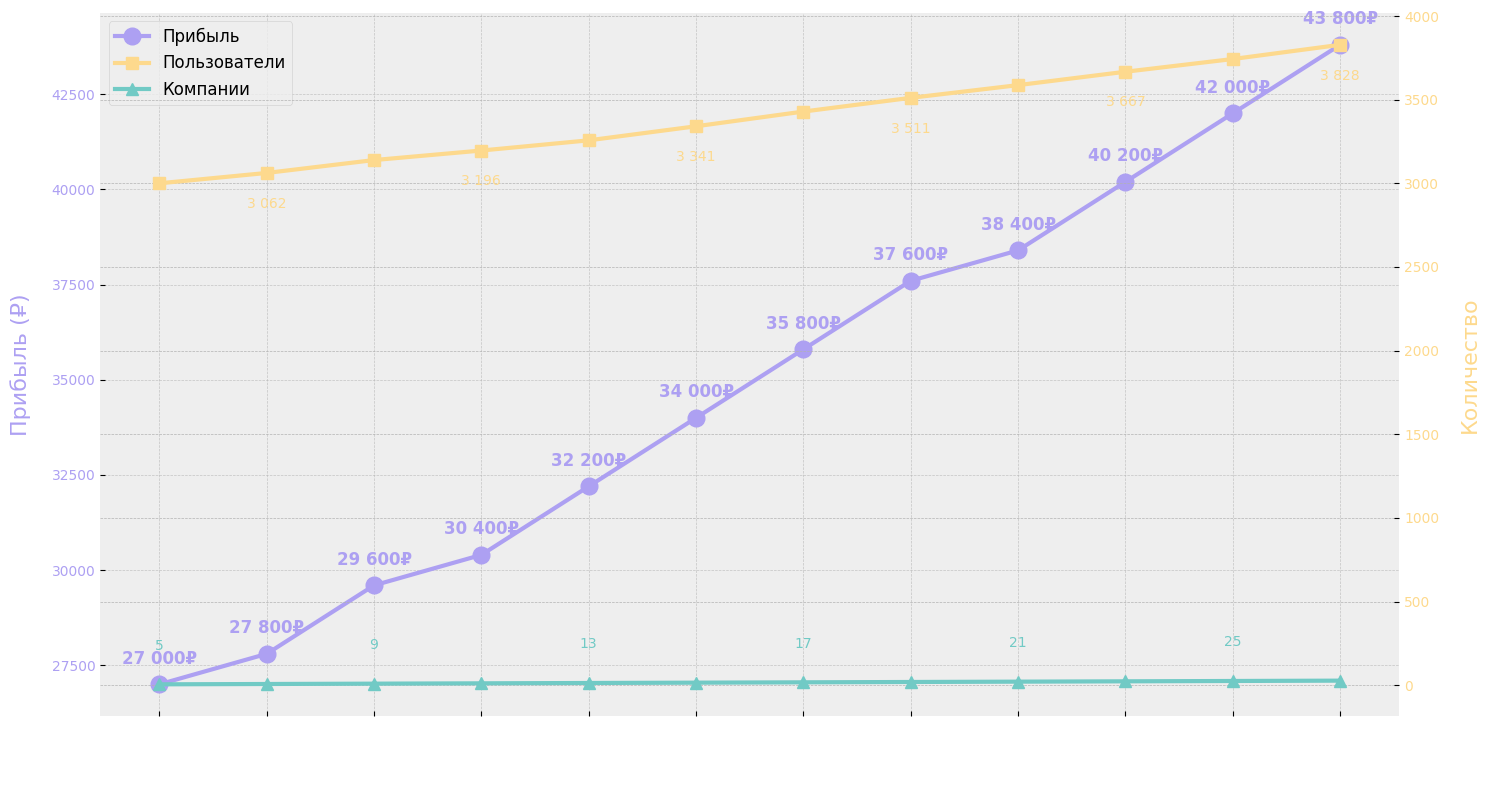

Recreate this plot in Python.
import matplotlib.pyplot as plt
import numpy as np
import random

# Начальные параметры
initial_users = 3000
premium_rate = 0.01  # 1% пользователей покупают премиум
premium_price = 1000  # Стоимость полугодовой премиум-подписки
ad_companies_initial = 5  # Начальное количество компаний
ad_increase = 2  # Увеличение компаний в месяц
ad_price = 400  # Стоимость рекламы
server_cost = 5000  # Постоянные издержки
months = 12
month_names = ['Янв', 'Фев', 'Мар', 'Апр', 'Май', 'Июн', 'Июл', 'Авг', 'Сен', 'Окт', 'Ноя', 'Дек']

# Инициализация списков
users = [initial_users]
premium_revenue = []
ad_revenue = []
total_revenue = []
profit = []
companies = []
active_premium_users = []  # Список для отслеживания активных премиум-подписок

# Расчет за 12 месяцев
for month in range(months):
    # Текущее количество пользователей
    current_users = users[-1]
    
    # Доход от премиум-статусов
    # Новые премиум-пользователи (1% от текущих пользователей)
    new_premium_users = int(current_users * premium_rate)
    
    # Добавляем новых премиум-пользователей
    if month == 0:
        active_premium_users.append(new_premium_users)
    else:
        # Удаляем пользователей, у которых истек срок подписки (те, кто подписался 6 месяцев назад)
        if month >= 6:
            active_premium_users.append(new_premium_users - active_premium_users[month-6])
        else:
            active_premium_users.append(new_premium_users)
    
    # Доход от премиум-подписок (только от новых подписок)
    premium_rev = new_premium_users * premium_price
    premium_revenue.append(premium_rev)
    
    # Доход от рекламы
    ad_companies = ad_companies_initial + month * ad_increase
    companies.append(ad_companies)
    ad_rev = ad_companies * ad_price
    ad_revenue.append(ad_rev)
    
    # Общий доход
    total_rev = premium_rev + ad_rev
    total_revenue.append(total_rev)
    
    # Прибыль (доход - издержки)
    month_profit = total_rev - server_cost
    profit.append(month_profit)
    
    # Рост пользователей (случайно от 50 до 100)
    user_growth = random.randint(50, 100)
    users.append(current_users + user_growth)

# Настройка стиля
plt.style.use('bmh')
plt.rcParams['font.family'] = 'DejaVu Sans'

# Создание графика с двумя осями Y
fig, ax1 = plt.subplots(figsize=(15, 8))
fig.patch.set_alpha(0)  # Делаем фон фигуры прозрачным

# Первая ось Y (прибыль)
color1 = '#ada0f2'
ax1.set_xlabel('Месяц', fontsize=16, labelpad=15, color='white')
ax1.set_ylabel('Прибыль (₽)', color=color1, fontsize=16, labelpad=15)
line1 = ax1.plot(month_names, profit, marker='o', linewidth=3, markersize=12, color=color1, label='Прибыль')
ax1.tick_params(axis='y', labelcolor=color1)
ax1.tick_params(axis='x', labelcolor='white')

# Вторая ось Y (пользователи и компании)
ax2 = ax1.twinx()
color2 = '#fdd98d'  # Зеленый для пользователей
color3 = '#71cac5'  # Красный для компаний
ax2.set_ylabel('Количество', color=color2, fontsize=16, labelpad=15)
line2 = ax2.plot(month_names, users[:-1], marker='s', linewidth=3, markersize=8, color=color2, label='Пользователи')
line3 = ax2.plot(month_names, companies, marker='^', linewidth=3, markersize=8, color=color3, label='Компании')
ax2.tick_params(axis='y', labelcolor=color2)

# Настройка сетки
ax1.grid(True, linestyle='--', alpha=0.7)

# Убираем рамку
for spine in ax1.spines.values():
    spine.set_visible(False)
for spine in ax2.spines.values():
    spine.set_visible(False)

plt.xticks(rotation=45, fontsize=12)

# Добавление аннотаций для значений прибыли
for i, p in enumerate(profit):
    ax1.annotate(f'{int(p):,}₽'.replace(',', ' '), 
                (month_names[i], p), 
                textcoords="offset points", 
                xytext=(0, 15), 
                ha='center', 
                fontsize=12,
                fontweight='bold',
                color=color1)

# Добавление аннотаций для количества пользователей (только для четных месяцев, начиная со второй точки)
for i, u in enumerate(users[:-1]):
    if i % 2 == 1:  # Только для нечетных месяцев (начиная со второй точки)
        ax2.annotate(f'{int(u):,}'.replace(',', ' '), 
                    (month_names[i], u), 
                    textcoords="offset points", 
                    xytext=(0, -25), 
                    ha='center', 
                    fontsize=10,
                    color=color2)

# Добавление аннотаций для количества компаний (только для четных месяцев)
for i, c in enumerate(companies):
    if i % 2 == 0:  # Только для четных месяцев
        ax2.annotate(f'{int(c)}', 
                    (month_names[i], c), 
                    textcoords="offset points", 
                    xytext=(0, 25), 
                    ha='center', 
                    fontsize=10,
                    color=color3)

# Добавление легенды
lines = line1 + line2 + line3
labels = [l.get_label() for l in lines]
ax1.legend(lines, labels, loc='upper left', fontsize=12)

# Настройка внешнего вида
plt.tight_layout()

# Сохранение графика в высоком разрешении с прозрачным фоном
plt.savefig('profit_graph_3.png', dpi=300, bbox_inches='tight', transparent=True)
plt.close() 
